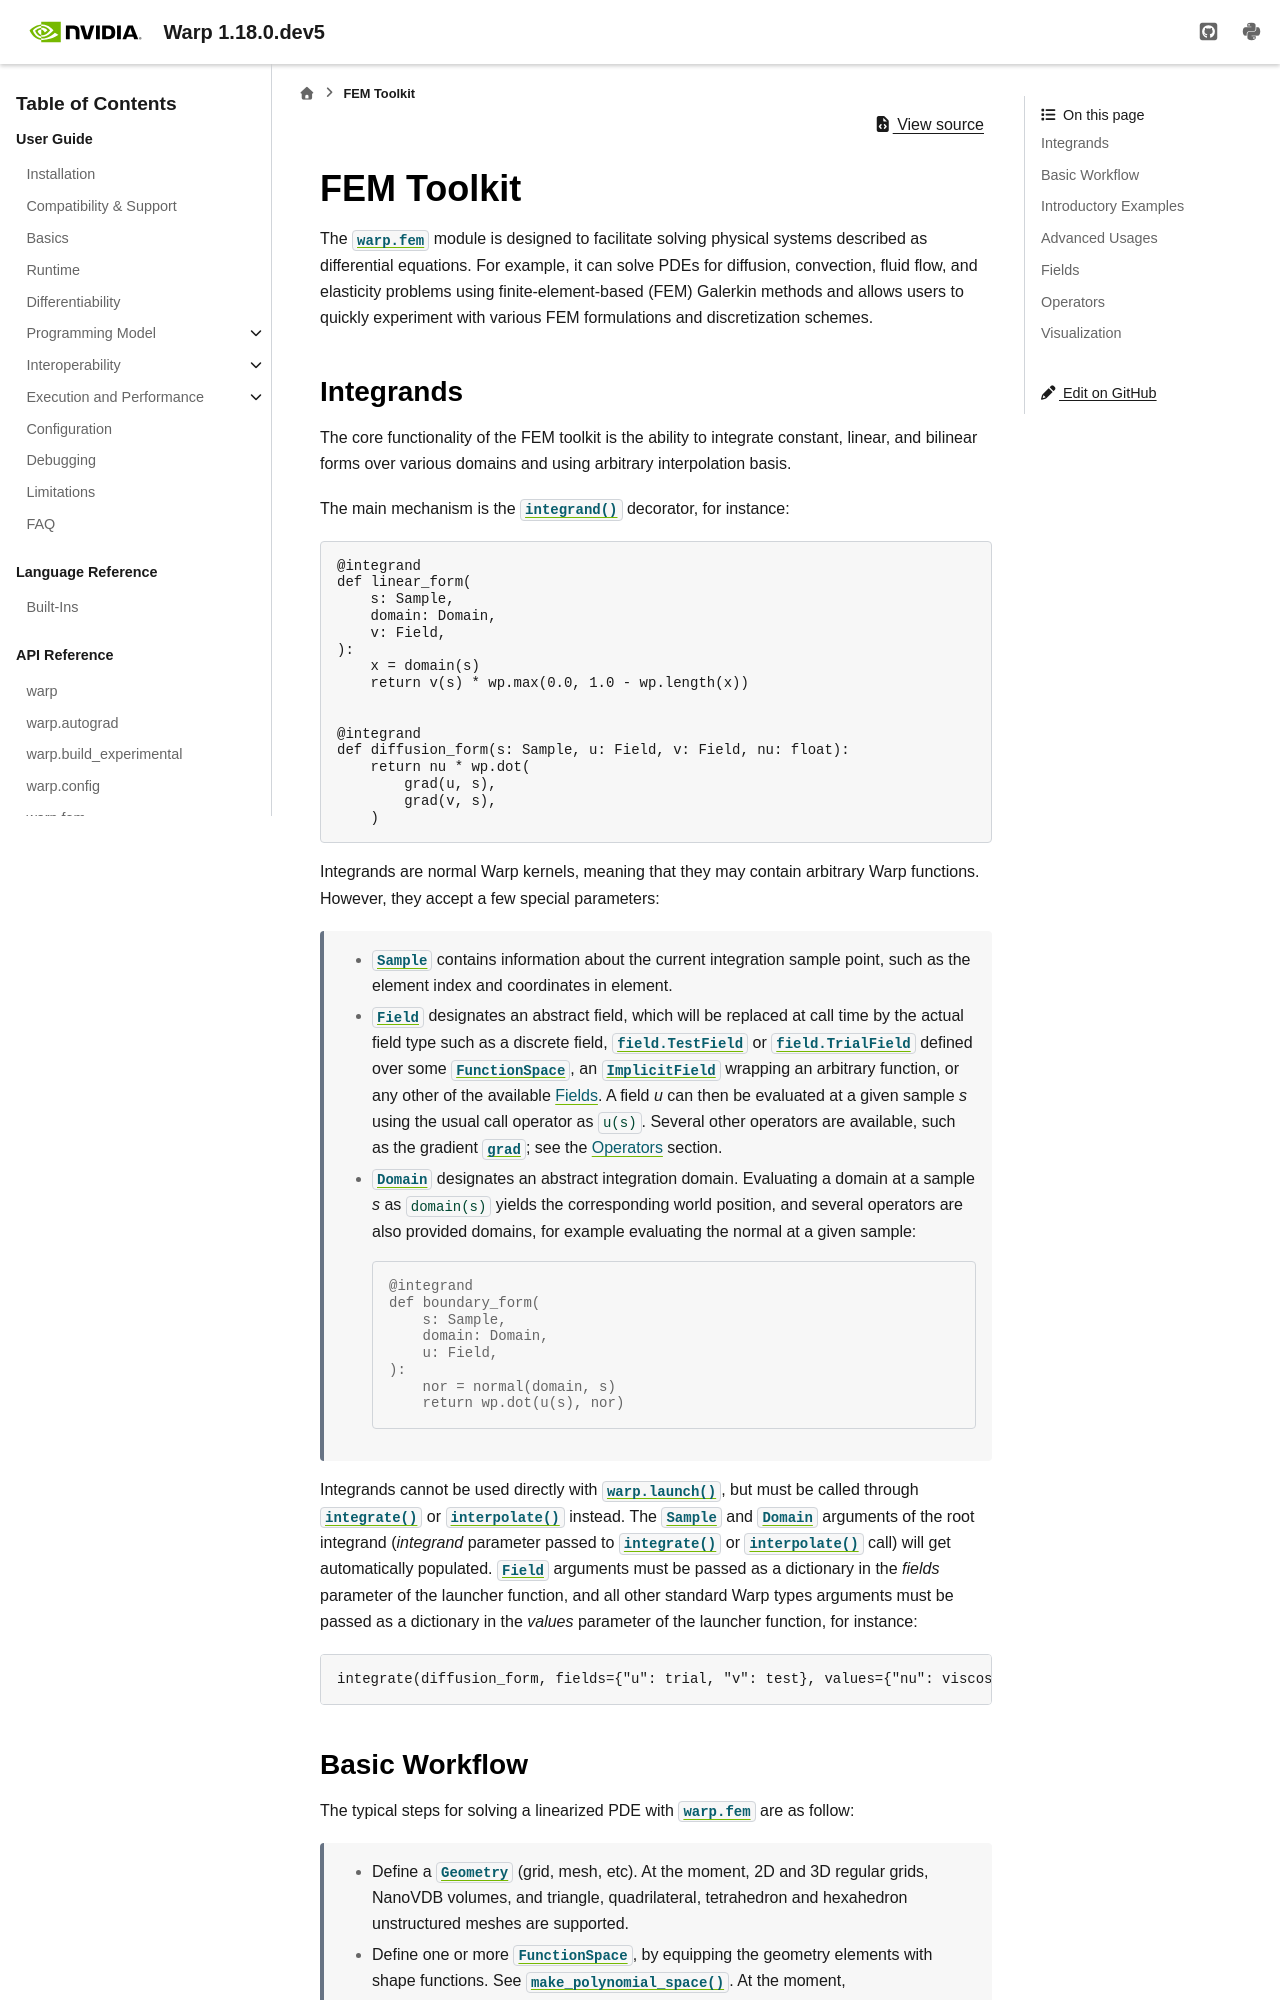

repository: Adityakk9031/warp · page: latest/domain_modules/fem.html · generator: sphinx

FEM Toolkit
===========

.. currentmodule:: warp.fem
.. py:currentmodule:: warp.fem

The :mod:`warp.fem` module is designed to facilitate solving physical systems described as differential 
equations. For example, it can solve PDEs for diffusion, convection, fluid flow, and elasticity problems 
using finite-element-based (FEM) Galerkin methods and allows users to quickly experiment with various FEM
formulations and discretization schemes.
